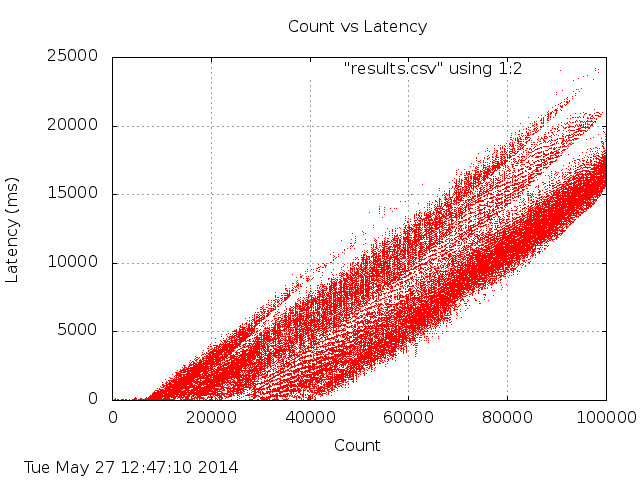

The table this chart was drawn from, first rows:
loc, val
0, 5
1, 6
2, 3
3, 3
4, 3
5, 3
6, 2
7, 2
8, 2
9, 3
10, 3
11, 2
12, 2
13, 2
14, 1
15, 2
16, 1
17, 0
18, 3
19, 2
20, 1
21, 1
22, 1
23, 1
24, 2
25, 2
26, 2
27, 3
28, 1
29, 1
30, 1
31, 1
32, 3
33, 2
34, 2
35, 2
36, 1
37, 1
38, 1
39, 0
40, 1
41, 1
42, 1
43, 3
44, 5
45, 6
46, 2
47, 8
48, 7
49, 7
50, 7
51, 6
52, 8
53, 9
54, 8
55, 5
56, 4
57, 2
58, 3
59, 3
... 99,940 more rows
